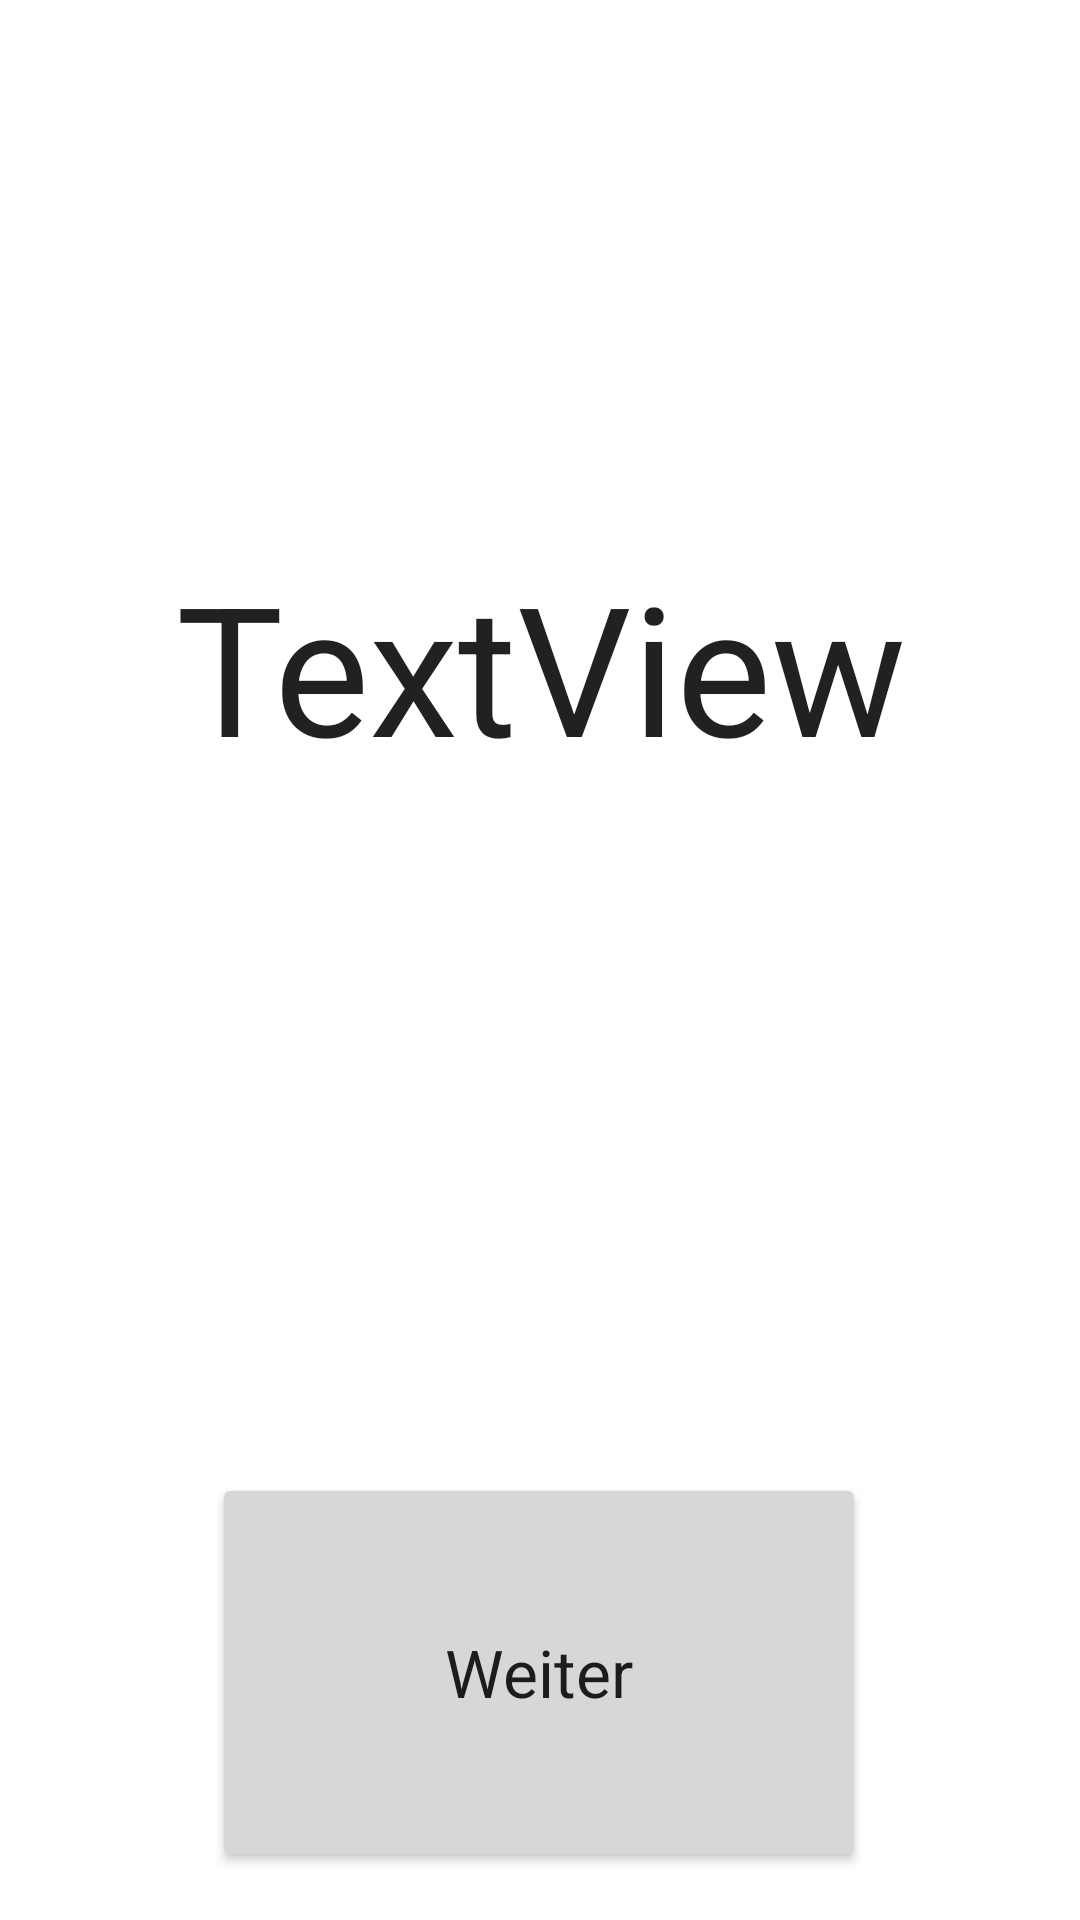

Write the Android layout XML for this screen, with the resource values it uses.
<!-- AndroidManifest.xml: application theme Theme.LeseTrainer -->
<!-- res/layout/activity_get_words.xml -->
<?xml version="1.0" encoding="utf-8"?>
<androidx.constraintlayout.widget.ConstraintLayout xmlns:android="http://schemas.android.com/apk/res/android"
    xmlns:app="http://schemas.android.com/apk/res-auto"
    xmlns:tools="http://schemas.android.com/tools"
    android:layout_width="match_parent"
    android:layout_height="match_parent"
    tools:context=".GetWordsActivity">

    <TextView
        android:id="@+id/textViewWords"
        android:layout_width="372dp"
        android:layout_height="143dp"
        android:layout_marginStart="16dp"
        android:layout_marginTop="16dp"
        android:layout_marginEnd="16dp"
        android:gravity="center_horizontal"
        android:text="TextView"
        android:textAppearance="@style/TextAppearance.AppCompat.Large"
        android:textSize="60sp"
        app:layout_constraintBottom_toTopOf="@+id/buttonNewWord"
        app:layout_constraintEnd_toEndOf="parent"
        app:layout_constraintHorizontal_bias="0.5"
        app:layout_constraintStart_toStartOf="parent"
        app:layout_constraintTop_toTopOf="parent" />

    <Button
        android:id="@+id/buttonNewWord"
        android:layout_width="218dp"
        android:layout_height="133dp"
        android:layout_marginBottom="16dp"
        android:text="Weiter"
        android:textAppearance="@style/TextAppearance.AppCompat.Large"
        app:layout_constraintBottom_toBottomOf="parent"
        app:layout_constraintEnd_toEndOf="parent"
        app:layout_constraintHorizontal_bias="0.497"
        app:layout_constraintStart_toStartOf="parent" />
</androidx.constraintlayout.widget.ConstraintLayout>
<!-- resources referenced by this layout -->
<resources>
  <style name="Theme.LeseTrainer" parent="Theme.MaterialComponents.DayNight.DarkActionBar">
          
          <item name="colorPrimary">@color/purple_500</item>
          <item name="colorPrimaryVariant">@color/purple_700</item>
          <item name="colorOnPrimary">@color/white</item>
          
          <item name="colorSecondary">@color/teal_200</item>
          <item name="colorSecondaryVariant">@color/teal_700</item>
          <item name="colorOnSecondary">@color/black</item>
          
          <item name="android:statusBarColor" tools:targetApi="l">?attr/colorPrimaryVariant</item>
          
      </style>
  <!-- not gathered from this repository: default colours our renderer supplied (Android Studio template values) -->
  <color name="purple_500">#FF6200EE</color>
  <color name="purple_700">#FF3700B3</color>
  <color name="teal_200">#FF03DAC5</color>
  <color name="teal_700">#FF018786</color>
  <color name="black">#FF000000</color>
  <color name="white">#FFFFFFFF</color>
</resources>
